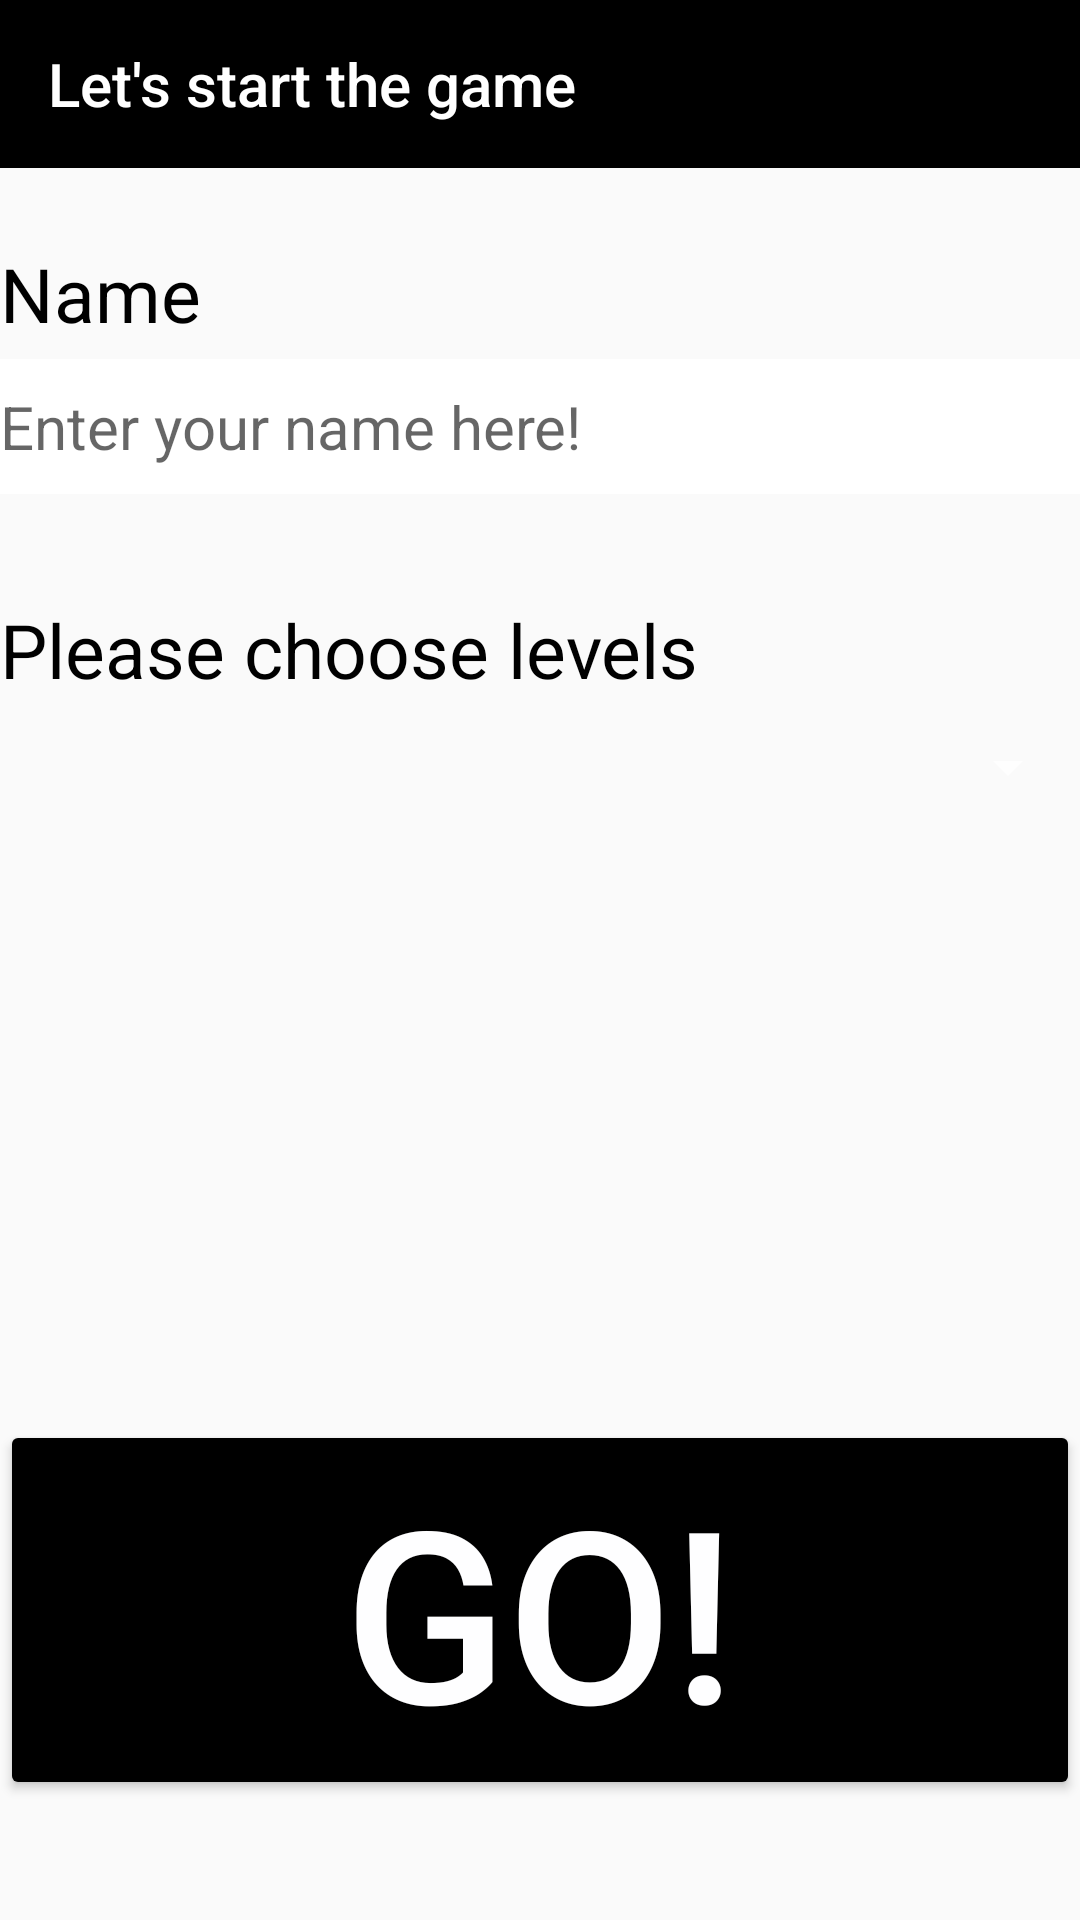

Here is an Android app screen rendered from its layout file. Give the layout XML and the strings, colors and styles it references.
<!-- AndroidManifest.xml: activity theme Theme.AppCompat.DayNight.NoActionBar -->
<!-- res/layout/activity_main.xml -->
<?xml version="1.0" encoding="utf-8"?>
<androidx.drawerlayout.widget.DrawerLayout
    xmlns:android="http://schemas.android.com/apk/res/android"
    xmlns:app="http://schemas.android.com/apk/res-auto"
    xmlns:tools="http://schemas.android.com/tools"
    android:layout_width="match_parent"
    android:layout_height="match_parent"
    tools:context=".MainActivity"
    android:id="@+id/drawer_layout"
    >
    <LinearLayout

        android:layout_width="wrap_content"
        android:layout_height="match_parent"
        android:orientation="vertical"
        >
        <include layout="@layout/tool_bar_layout"/>
        <TextView
            android:layout_width="match_parent"
            android:layout_height="wrap_content"
            android:text="Name"
            android:textSize="25dp"
            android:layout_marginTop="25dp"
            android:textColor="#000000"
            android:id="@+id/nameTv"
            />

        <EditText
            android:layout_width="match_parent"
            android:layout_height="45dp"
            android:id="@+id/nameOfPlayer"
            android:background="#FFFFFF"
            android:layout_marginTop="5dp"
            android:hint="Enter your name here!"
            android:textSize="20dp"
            style="@style/ThemeOverlay.AppCompat"

            />
        <TextView
            android:layout_width="wrap_content"
            android:id="@+id/levelTv"
            android:layout_height="wrap_content"
            android:textSize="25dp"
            android:text="Please choose levels"
            android:textColor="#000000"
            android:layout_marginTop="35dp"
            />
        <Spinner
            android:layout_width="match_parent"
            android:layout_height="35dp"
            android:layout_marginTop="5dp"
            android:theme="@style/ThemeOverlay.AppCompat.Dark"
            android:spinnerMode="dropdown"
            android:id="@+id/levelSpinner"

            />
        <Button
            android:layout_width="match_parent"
            android:layout_height="wrap_content"
            android:text="Go!"
            android:id="@+id/startButton"
            android:layout_marginTop="200dp"
            android:textColor="#FEFEFF"
            android:textSize="80sp"
            android:padding="10dp"
            android:backgroundTint="@color/design_default_color_on_secondary"
            android:onClick="start"
            android:visibility="visible"
            android:layout_gravity="center"

            />




    </LinearLayout>

    <RelativeLayout
        android:layout_width="match_parent"
        android:layout_height="match_parent"
        android:visibility="invisible"
        android:id="@+id/gameRelativeLayout"
        android:layout_marginTop="60dp"
        >

        <TextView
            android:layout_width="wrap_content"
            android:layout_height="wrap_content"
            android:text="30s"
            android:id="@+id/timerTextView"
            android:layout_alignParentTop="true"
            android:layout_alignParentStart="true"
            android:textSize="30sp"
            android:textColor="#000000"
            android:padding="10dp" />

        <TextView
            android:layout_width="wrap_content"
            android:layout_height="wrap_content"
            android:text="0/0"
            android:id="@+id/pointsTextView"
            android:layout_alignParentTop="true"
            android:layout_alignParentEnd="true"
            android:textSize="30sp"
            android:padding="10dp"
            android:textColor="#000000" />

        <TextView
            android:layout_width="wrap_content"
            android:layout_height="wrap_content"
            android:text="31 + 12"
            android:textStyle="bold"
            android:id="@+id/sumTextView"
            android:layout_alignParentTop="true"
            android:layout_centerHorizontal="true"
            android:textSize="35sp"
            android:padding="15dp"
            android:textColor="#000000" />

        <GridLayout
            android:paddingTop="70dp"
            android:layout_width="match_parent"
            android:layout_height="wrap_content"
            android:layout_below="@+id/sumTextView"
            android:layout_alignParentStart="true"
            android:layout_alignParentEnd="true"
            android:layout_marginTop="55dp"
            android:id="@+id/gridLayout">

            <Button
                android:layout_width="wrap_content"
                android:layout_height="wrap_content"
                android:text="3"
                android:layout_column="0"
                android:layout_row="0"
                android:layout_columnWeight="1"
                android:layout_rowWeight="1"
                android:layout_gravity="fill"
                android:tag="0"
                android:id="@+id/button0"
                android:textSize="80sp"
                android:background="#000000"
                android:textColor="#FFFFFF"
                android:onClick="chooseAnswer" />

            <Button
                android:layout_width="wrap_content"
                android:layout_height="wrap_content"
                android:text="3"
                android:layout_column="1"
                android:layout_row="0"
                android:layout_columnWeight="1"
                android:layout_rowWeight="1"
                android:layout_gravity="fill"
                android:tag="1"
                android:id="@+id/button1"
                android:textSize="80sp"
                android:background="#000000"
                android:textColor="#FFFFFF"
                android:onClick="chooseAnswer" />

            <Button
                android:layout_width="wrap_content"
                android:layout_height="wrap_content"
                android:text="3"
                android:layout_column="0"
                android:layout_row="1"
                android:layout_columnWeight="1"
                android:layout_rowWeight="1"
                android:layout_gravity="fill"
                android:tag="2"
                android:id="@+id/button2"
                android:textSize="80sp"
                android:background="#000000"
                android:textColor="#FFFFFF"
                android:onClick="chooseAnswer" />

            <Button
                android:layout_width="wrap_content"
                android:layout_height="wrap_content"
                android:text="3"
                android:textSize="80dp"
                android:layout_column="1"
                android:layout_row="1"
                android:layout_columnWeight="1"
                android:layout_rowWeight="1"
                android:layout_gravity="fill"
                android:tag="3"
                android:id="@+id/button3"
                android:background="#000000"
                android:textColor="#FFFFFF"
                android:onClick="chooseAnswer" />
        </GridLayout>

        <TextView
            android:layout_width="wrap_content"
            android:textColor = "#000000"
            android:layout_height="wrap_content"
            android:id="@+id/resultTextView"
            android:textSize="25sp"
            android:layout_below="@+id/gridLayout"
            android:layout_centerHorizontal="true"
            android:layout_marginTop="25dp" />

        <Button
            android:layout_width="wrap_content"
            android:layout_height="wrap_content"
            android:text="Play Again"
            android:id="@+id/playAgainButton"
            android:layout_below="@+id/resultTextView"
            android:layout_alignStart="@+id/sumTextView"
            android:layout_alignEnd="@+id/sumTextView"
            android:layout_marginTop="25dp"
            android:onClick="playAgain"
            android:textColor="@android:color/white"
            android:background="@android:color/black"
            android:visibility="invisible"
            android:layout_marginLeft="5dp"
            android:layout_marginRight="5dp"
            />
    </RelativeLayout>
    <com.google.android.material.navigation.NavigationView
        android:id="@+id/nav_view"
        android:layout_width="wrap_content"
        android:layout_height="match_parent"
        android:layout_gravity="start"
        android:fitsSystemWindows="true"
        app:headerLayout="@layout/nav_header"

        app:menu="@menu/drawer_menu"

        />

</androidx.drawerlayout.widget.DrawerLayout>
<!-- res/layout/tool_bar_layout.xml (included above) -->
<?xml version="1.0" encoding="utf-8"?>
<Toolbar
    xmlns:android="http://schemas.android.com/apk/res/android"
    android:layout_width="match_parent"
    android:layout_height="?attr/actionBarSize"
    android:id="@+id/toolBar"
    android:theme="@style/ThemeOverlay.AppCompat.Dark.ActionBar"
    android:backgroundTint="#000000"
    android:background="?attr/colorPrimary"
    android:title="Let's start the game"
    >


</Toolbar>
<!-- res/layout/nav_header.xml (included above) -->
<?xml version="1.0" encoding="utf-8"?>
<LinearLayout
    xmlns:android="http://schemas.android.com/apk/res/android"

    android:layout_width="match_parent"
    android:layout_height="176dp"
    android:background="#000000"
    android:gravity="bottom"
    android:orientation="vertical"
    android:paddingBottom="16dp"
    android:paddingLeft="16dp"
    android:paddingRight="16dp"
    android:paddingTop="16dp"
    android:theme="@style/ThemeOverlay.AppCompat.Dark">

    <ImageView
        android:id="@+id/imageView"
        android:layout_width="191dp"
        android:layout_height="97dp"
        android:layout_gravity="center"
        android:contentDescription="Navigation header"
        android:paddingTop="8dp"
        android:src="@drawable/gameicon" />

    <TextView
        android:layout_width="match_parent"
        android:layout_height="wrap_content"
        android:gravity="center"
        android:paddingTop="8dp"
        android:text="Math Trainer"
        android:textAppearance="@style/TextAppearance.AppCompat.Large"
        android:textSize="25dp" />








    >

</LinearLayout>
<!-- resources referenced by this layout -->
<resources>

</resources>
